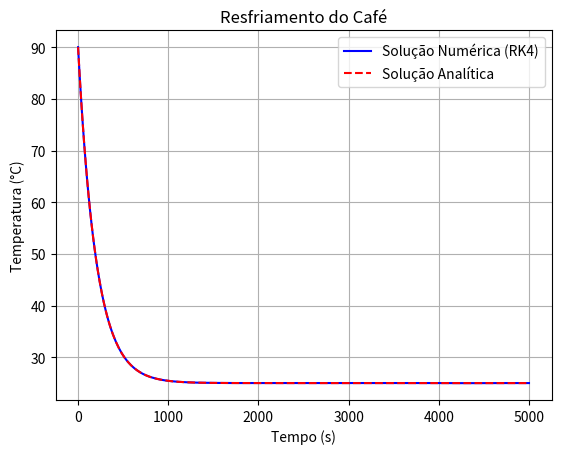

The matplotlib source for this figure:
import numpy as np
import matplotlib.pyplot as plt
from scipy.integrate import solve_ivp

# Parâmetros
r = 0.005             # constante de resfriamento [1/s]
T_amb = 25            # temperatura ambiente [°C]
T0 = 90               # temperatura inicial do café [°C]
t_span = (0, 5000)    # intervalo de tempo em segundos
t_eval = np.linspace(*t_span, 300)  # pontos de avaliação

# Definindo a EDO
def dTdt(t, T):
    return r * (T_amb - T)

# Solução numérica com RK45 (Runge-Kutta 4/5 de Dormand-Prince)
sol_num = solve_ivp(dTdt, t_span, [T0], method='RK45', t_eval=t_eval)

# Solução analítica
def T_analytical(t):
    return T_amb + (T0 - T_amb) * np.exp(-r * t)

T_exact = T_analytical(t_eval)

# Plotando os resultados
plt.plot(sol_num.t, sol_num.y[0], 'b-', label='Solução Numérica (RK4)')
plt.plot(t_eval, T_exact, 'r--', label='Solução Analítica')
plt.xlabel('Tempo (s)')
plt.ylabel('Temperatura (°C)')
plt.title('Resfriamento do Café')
plt.legend()
plt.grid(True)
plt.show()
